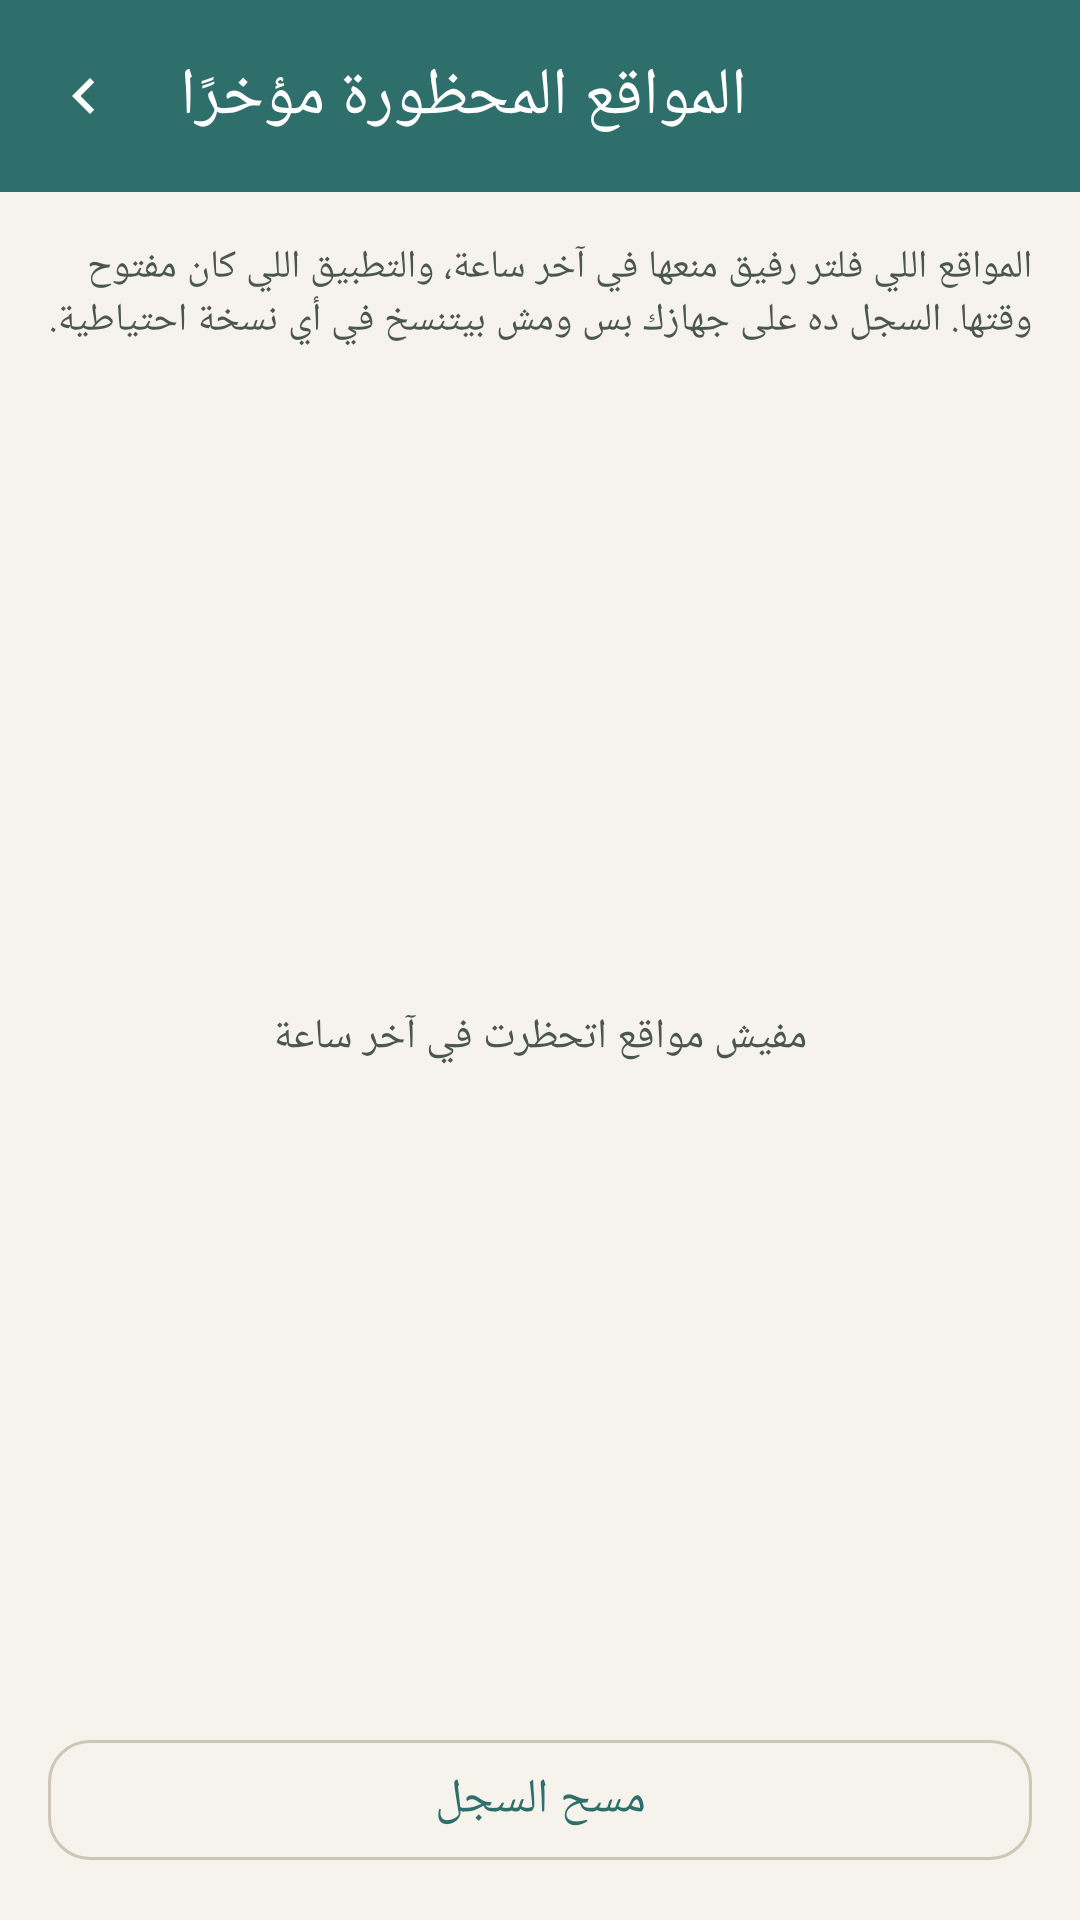

This screen was rendered from an Android layout file. Write that file and the resources it references.
<!-- AndroidManifest.xml: activity theme Theme.Rafiq.Main -->
<!-- res/layout/activity_blocked_sites.xml -->
<?xml version="1.0" encoding="utf-8"?>
<LinearLayout xmlns:android="http://schemas.android.com/apk/res/android"
    xmlns:app="http://schemas.android.com/apk/res-auto"
    android:id="@+id/rootBlockedSites"
    android:layout_width="match_parent"
    android:layout_height="match_parent"
    android:orientation="vertical"
    android:background="?android:attr/colorBackground">

    <com.google.android.material.appbar.MaterialToolbar
        android:id="@+id/toolbar"
        android:layout_width="match_parent"
        android:layout_height="wrap_content"
        android:minHeight="?attr/actionBarSize"
        android:background="?attr/colorPrimary"
        app:navigationIcon="@drawable/ic_chevron_start"
        app:navigationIconTint="?attr/colorOnPrimary"
        app:title="@string/blocked_sites_title"
        app:titleTextColor="?attr/colorOnPrimary" />

    <TextView
        android:id="@+id/txtBlockedSitesIntro"
        android:layout_width="match_parent"
        android:layout_height="wrap_content"
        android:padding="16dp"
        android:text="@string/blocked_sites_intro"
        android:textColor="?attr/colorOnSurfaceVariant"
        android:textSize="13sp" />

    <FrameLayout
        android:layout_width="match_parent"
        android:layout_height="0dp"
        android:layout_weight="1">

        <ListView
            android:id="@+id/listBlockedSites"
            android:layout_width="match_parent"
            android:layout_height="match_parent"
            android:clipToPadding="false"
            android:divider="@null"
            android:paddingTop="4dp"
            android:paddingBottom="8dp" />

        <TextView
            android:id="@+id/txtBlockedSitesEmpty"
            android:layout_width="match_parent"
            android:layout_height="match_parent"
            android:gravity="center"
            android:padding="24dp"
            android:textColor="?attr/colorOnSurfaceVariant"
            android:text="@string/blocked_sites_empty" />
    </FrameLayout>

    <com.google.android.material.button.MaterialButton
        android:id="@+id/btnClearLog"
        style="@style/Widget.Rafiq.Button.Secondary"
        android:layout_width="match_parent"
        android:layout_height="wrap_content"
        android:layout_margin="16dp"
        android:text="@string/blocked_sites_clear" />
</LinearLayout>
<!-- resources referenced by this layout -->
<resources>
  <!-- drawable ic_chevron_start (drawable) -->
  <vector xmlns:android="http://schemas.android.com/apk/res/android"
      android:width="24dp" android:height="24dp"
      android:viewportWidth="24" android:viewportHeight="24"
      android:autoMirrored="true"
      android:tint="?attr/colorOnSurfaceVariant">
      <path android:fillColor="@android:color/white"
          android:pathData="M15.41,16.59 10.83,12l4.58,-4.59L14,6l-6,6 6,6Z" />
  </vector>
  <string name="blocked_sites_clear">مسح السجل</string>
  <string name="blocked_sites_empty">مفيش مواقع اتحظرت في آخر ساعة</string>
  <string name="blocked_sites_intro">المواقع اللي فلتر رفيق منعها في آخر ساعة، والتطبيق اللي كان مفتوح وقتها. السجل ده على جهازك بس ومش بيتنسخ في أي نسخة احتياطية.</string>
  <string name="blocked_sites_title">المواقع المحظورة مؤخرًا</string>
  <style name="Widget.Rafiq.Button.Secondary" parent="Widget.Material3.Button.OutlinedButton">
          <item name="android:textColor">@color/rafiq_primary</item>
          <item name="strokeColor">@color/rafiq_outline</item>
          <item name="iconTint">@color/rafiq_primary</item>
          <item name="rippleColor">@color/rafiq_primary</item>
          <item name="cornerRadius">14dp</item>
          <item name="android:textSize">16sp</item>
      </style>
  <style name="Theme.Rafiq.Main" parent="Theme.Rafiq">
          <item name="windowActionBar">false</item>
          <item name="windowNoTitle">true</item>
      </style>
  <color name="rafiq_primary">#2F6F6B</color>
  <color name="rafiq_outline">#CFC7B5</color>
  <style name="Theme.Rafiq" parent="Theme.Material3.DayNight">
          <item name="colorPrimary">@color/rafiq_primary</item>
          <item name="colorOnPrimary">@color/rafiq_on_primary</item>
          <item name="colorPrimaryContainer">@color/rafiq_primary_container</item>
          <item name="colorOnPrimaryContainer">@color/rafiq_on_primary_container</item>
  
          
          <item name="colorSecondary">@color/rafiq_accent</item>
          <item name="colorOnSecondary">@color/rafiq_on_accent</item>
          <item name="colorSecondaryContainer">@color/rafiq_accent</item>
          <item name="colorOnSecondaryContainer">@color/rafiq_on_accent</item>
  
          <item name="android:colorBackground">@color/rafiq_background</item>
          <item name="colorOnBackground">@color/rafiq_on_background</item>
          <item name="colorSurface">@color/rafiq_surface</item>
          <item name="colorOnSurface">@color/rafiq_on_surface</item>
          <item name="colorSurfaceVariant">@color/rafiq_surface_variant</item>
          <item name="colorOnSurfaceVariant">@color/rafiq_on_surface_variant</item>
          <item name="colorOutline">@color/rafiq_outline</item>
          <item name="colorError">@color/rafiq_error</item>
          <item name="colorOnError">@color/rafiq_on_error</item>
  
          <item name="android:statusBarColor">@color/rafiq_primary</item>
          <item name="android:navigationBarColor">?attr/colorSurface</item>
  
          
          <item name="materialButtonStyle">@style/Widget.Rafiq.Button.Secondary</item>
      </style>
  <color name="rafiq_on_primary">#FFFFFF</color>
  <color name="rafiq_primary_container">#D7E7E4</color>
  <color name="rafiq_on_primary_container">#16302E</color>
  <color name="rafiq_accent">#C9A66B</color>
  <color name="rafiq_on_accent">#1F2D2B</color>
  <color name="rafiq_background">#F6F3EC</color>
  <color name="rafiq_on_background">#1F2D2B</color>
  <color name="rafiq_surface">#FFFFFF</color>
  <color name="rafiq_on_surface">#1F2D2B</color>
  <color name="rafiq_surface_variant">#ECE7DB</color>
  <color name="rafiq_on_surface_variant">#4A574F</color>
  <color name="rafiq_error">#B3261E</color>
  <color name="rafiq_on_error">#FFFFFF</color>
</resources>
